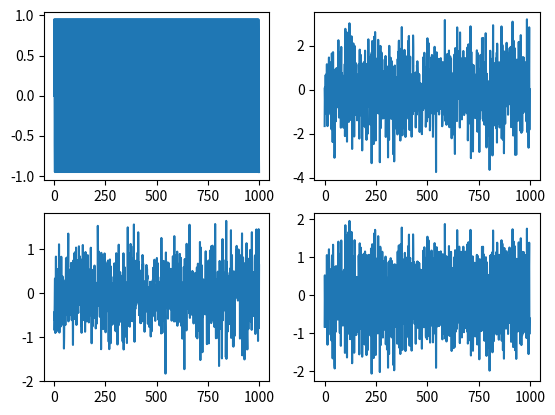

The matplotlib source for this figure:
# -*- coding: utf-8 -*-
##
##  Author:     Emil Svendsen
##  Date:       27/11-2018
##  Last edit:  27/11-2018
##  
##  Adaptive Filter


import scipy.signal as signal
import scipy.fftpack as fft
 
import numpy as np
import matplotlib.pyplot as plt





fs = 80


num_samples = 1000

df = (fs/2) / num_samples
f = np.arange(0, fs / 2, df)


n = np.arange(0, num_samples)

## Signal
s = np.sin(2* np.pi * 5 * f)

## White noise
mean = 0
std = 1 
noise = np.random.normal(mean, std, size=num_samples)

## Signal plus noise
d = s + noise

## Filter wieghts
w = [0.5]
mu = 0.0002
y = np.zeros(num_samples)
e = np.zeros(num_samples)

for i in n:
    y[i] = w[0] * noise[i]
    e[i] = d[i] - y[i]
    w[0] = w[0] + 2* mu * (e[i] * noise[i])
    #print(w[0])

plt.subplot(2,2,1)
plt.plot(s)
plt.subplot(2,2,2)
plt.plot(d)
plt.subplot(2,2,3)
plt.plot(y)
plt.subplot(2,2,4)
plt.plot(e)


plt.show()